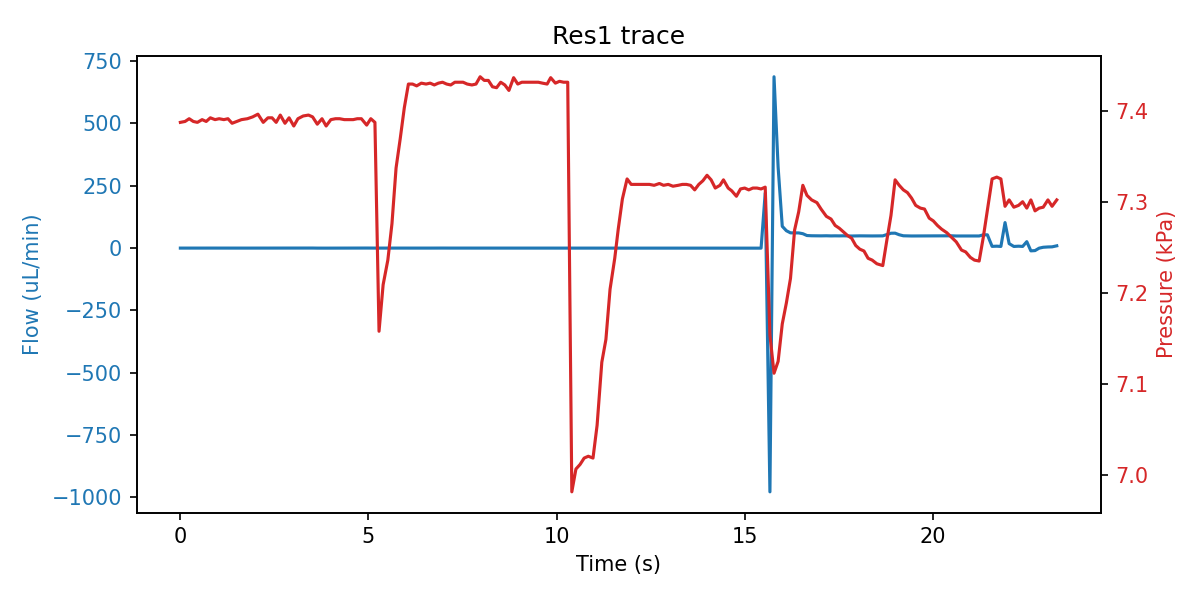

The data file committed next to this chart (first rows):
sep=; 
Time of day; Time (s); SF06_5: (); 4VM02: V1 state; V2 state; V3 state; V4 state; SPS_1: Volume (ul); 4AM01:  1:P15585 (kPa); 1:Comp. Temp (C); 
16:42:13; 0; -0.033; 3; 1; 1; 15; 83.4; 7.387; 21.15; 
16:42:13; 0.125; -0.100; 3; 1; 5; 15; 83.4; 7.388; 21.15; 
16:42:13; 0.234; 0.033; 3; 1; 5; 15; 83.38; 7.391; 21.15; 
16:42:14; 0.344; 0.167; 3; 1; 5; 15; 83.4; 7.388; 21.15; 
16:42:14; 0.453; -0.067; 3; 1; 5; 15; 83.4; 7.387; 21.15; 
16:42:14; 0.578; 0.000; 3; 1; 5; 15; 83.4; 7.390; 21.15; 
16:42:14; 0.687; 0.167; 7; 1; 2; 15; 83.4; 7.388; 21.15; 
16:42:14; 0.797; 0.033; 7; 1; 2; 15; 83.39; 7.392; 21.15; 
16:42:14; 0.922; -0.033; 7; 1; 2; 15; 83.38; 7.390; 21.15; 
16:42:14; 1.031; 0.067; 7; 1; 2; 15; 83.4; 7.391; 21.15; 
16:42:14; 1.156; 0.100; 7; 1; 2; 15; 83.4; 7.390; 21.15; 
16:42:14; 1.265; 0.067; 7; 1; 2; 15; 83.4; 7.391; 21.15; 
16:42:15; 1.375; 0.067; 7; 1; 2; 15; 83.4; 7.386; 21.15; 
16:42:15; 1.5; 0.067; 1; 1; 2; 15; 83.39; 7.388; 21.15; 
16:42:15; 1.625; -0.067; 1; 1; 2; 15; 83.39; 7.390; 21.15; 
16:42:15; 1.781; -0.067; 1; 1; 2; 15; 83.4; 7.391; 21.15; 
16:42:15; 1.922; -0.033; 1; 1; 2; 15; 83.51; 7.393; 21.15; 
16:42:15; 2.062; 0.000; 1; 1; 2; 15; 83.93; 7.396; 21.15; 
16:42:15; 2.203; -0.033; 1; 1; 2; 15; 84.99; 7.387; 21.15; 
16:42:16; 2.328; 0.033; 1; 1; 2; 15; 86.9; 7.392; 21.15; 
16:42:16; 2.437; -0.033; 1; 1; 2; 15; 87.74; 7.392; 21.15; 
16:42:16; 2.547; -0.033; 1; 1; 2; 15; 88.48; 7.387; 21.15; 
16:42:16; 2.656; 0.200; 1; 1; 2; 15; 89.1; 7.395; 21.15; 
16:42:16; 2.781; 0.000; 1; 1; 2; 15; 90.84; 7.386; 21.15; 
16:42:16; 2.89; -0.133; 1; 1; 2; 15; 91.44; 7.392; 21.15; 
16:42:16; 3.015; -0.133; 1; 1; 2; 15; 92.39; 7.383; 21.15; 
16:42:16; 3.125; 0.133; 1; 1; 2; 15; 93.24; 7.391; 21.15; 
16:42:16; 3.265; 0.067; 1; 1; 2; 15; 93.97; 7.394; 21.15; 
16:42:17; 3.406; 0.067; 1; 1; 2; 15; 95.66; 7.395; 21.15; 
16:42:17; 3.515; 0.167; 1; 1; 2; 15; 96.3; 7.393; 21.15; 
16:42:17; 3.64; -0.100; 1; 1; 2; 15; 97.1; 7.385; 21.15; 
16:42:17; 3.765; 0.100; 1; 1; 2; 15; 97.78; 7.391; 21.15; 
16:42:17; 3.875; -0.167; 1; 1; 2; 15; 99.05; 7.383; 21.15; 
16:42:17; 4; -0.100; 1; 1; 2; 15; 99.26; 7.390; 21.15; 
16:42:17; 4.125; 0.033; 1; 1; 2; 15; 99.73; 7.391; 21.15; 
16:42:17; 4.234; -0.067; 1; 1; 2; 15; 99.89; 7.391; 21.15; 
16:42:18; 4.359; -0.100; 1; 1; 2; 15; 100.1; 7.390; 21.15; 
16:42:18; 4.469; 0.100; 5; 1; 2; 15; 100.1; 7.390; 21.15; 
16:42:18; 4.594; -0.133; 5; 1; 2; 15; 100.2; 7.390; 21.15; 
16:42:18; 4.703; 0.167; 5; 1; 2; 15; 100.1; 7.391; 21.15; 
16:42:18; 4.812; 0.033; 5; 1; 2; 15; 100.1; 7.391; 21.15; 
16:42:18; 4.953; 0.167; 5; 1; 2; 15; 99.84; 7.384; 21.15; 
16:42:18; 5.062; 0.000; 5; 1; 2; 15; 99.27; 7.391; 21.15; 
16:42:18; 5.172; 0.100; 5; 1; 2; 15; 98.73; 7.387; 21.15; 
16:42:18; 5.281; -0.067; 3; 1; 2; 15; 97.46; 7.158; 21.15; 
16:42:19; 5.39; 0.133; 3; 1; 2; 15; 96.71; 7.209; 21.15; 
16:42:19; 5.515; 0.000; 3; 1; 2; 15; 95.98; 7.236; 21.15; 
16:42:19; 5.625; -0.033; 3; 1; 2; 15; 95.24; 7.276; 21.15; 
16:42:19; 5.734; 0.100; 3; 1; 2; 15; 93.87; 7.337; 21.15; 
16:42:19; 5.844; 0.167; 3; 1; 2; 15; 93.12; 7.369; 21.15; 
16:42:19; 5.953; -0.200; 3; 1; 2; 15; 92.47; 7.403; 21.15; 
16:42:19; 6.062; 0.000; 3; 1; 2; 15; 91.56; 7.429; 21.15; 
16:42:19; 6.172; 0.100; 3; 1; 2; 15; 91.56; 7.429; 21.15; 
16:42:19; 6.281; -0.133; 3; 1; 2; 15; 91.44; 7.427; 21.15; 
16:42:20; 6.406; 0.100; 3; 1; 2; 15; 91.44; 7.430; 21.15; 
16:42:20; 6.531; -0.067; 7; 1; 2; 15; 91.44; 7.429; 21.15; 
16:42:20; 6.64; -0.033; 7; 1; 2; 15; 91.43; 7.430; 21.15; 
16:42:20; 6.75; 0.100; 7; 1; 2; 15; 91.33; 7.428; 21.15; 
16:42:20; 6.859; -0.067; 7; 1; 2; 15; 91.33; 7.430; 21.15; 
... 144 more rows
